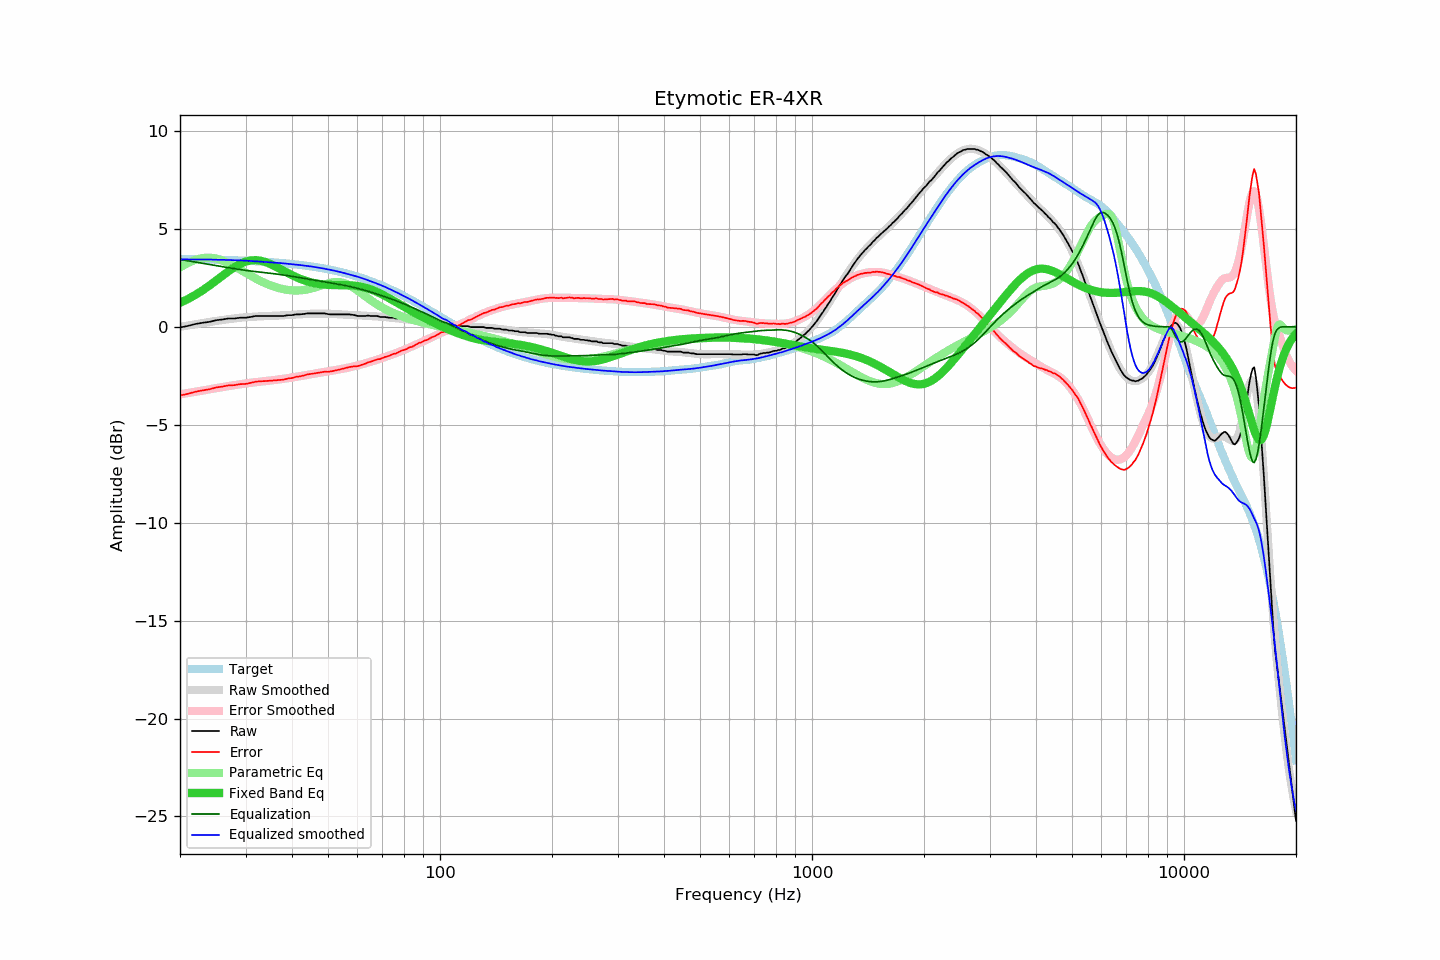

Data behind this chart, as committed beside it:
frequency, raw, error, smoothed, error_smoothed, equalization, parametric_eq, equalized_raw, equalized_smoothed, target
20, -0.03, -3.50, 0.00, -3.45, 3.45, 1.23, 3.41, 3.45, 3.47
21, 0.05, -3.42, 0.07, -3.38, 3.38, 1.42, 3.42, 3.45, 3.47
22, 0.15, -3.31, 0.14, -3.31, 3.31, 1.64, 3.46, 3.45, 3.46
23, 0.21, -3.24, 0.20, -3.25, 3.25, 1.87, 3.46, 3.44, 3.45
24, 0.26, -3.18, 0.25, -3.19, 3.19, 2.11, 3.44, 3.44, 3.44
25, 0.34, -3.10, 0.30, -3.13, 3.13, 2.36, 3.47, 3.43, 3.43
26, 0.38, -3.05, 0.35, -3.07, 3.07, 2.61, 3.45, 3.43, 3.43
27, 0.43, -2.99, 0.39, -3.02, 3.02, 2.84, 3.45, 3.42, 3.41
28, 0.43, -2.98, 0.43, -2.97, 2.97, 3.05, 3.40, 3.41, 3.40
29, 0.47, -2.92, 0.47, -2.93, 2.93, 3.21, 3.40, 3.40, 3.39
30, 0.47, -2.91, 0.50, -2.89, 2.89, 3.33, 3.36, 3.38, 3.38
31, 0.51, -2.86, 0.51, -2.85, 2.85, 3.40, 3.36, 3.37, 3.37
32, 0.56, -2.79, 0.53, -2.82, 2.82, 3.41, 3.38, 3.35, 3.35
33, 0.56, -2.78, 0.54, -2.79, 2.79, 3.38, 3.35, 3.33, 3.34
34, 0.56, -2.76, 0.55, -2.77, 2.77, 3.31, 3.32, 3.32, 3.32
35, 0.56, -2.75, 0.56, -2.74, 2.74, 3.21, 3.30, 3.30, 3.31
36, 0.56, -2.73, 0.57, -2.71, 2.71, 3.10, 3.27, 3.28, 3.29
37, 0.56, -2.71, 0.58, -2.68, 2.68, 2.98, 3.24, 3.26, 3.27
38, 0.56, -2.69, 0.60, -2.65, 2.65, 2.86, 3.21, 3.24, 3.25
39, 0.60, -2.63, 0.61, -2.62, 2.62, 2.75, 3.22, 3.22, 3.23
40, 0.60, -2.61, 0.62, -2.58, 2.58, 2.64, 3.18, 3.20, 3.21
41, 0.64, -2.55, 0.63, -2.55, 2.55, 2.55, 3.19, 3.18, 3.19
42, 0.64, -2.53, 0.64, -2.52, 2.52, 2.46, 3.16, 3.16, 3.17
43, 0.66, -2.48, 0.65, -2.48, 2.48, 2.39, 3.14, 3.14, 3.14
44, 0.69, -2.43, 0.66, -2.45, 2.45, 2.33, 3.14, 3.11, 3.12
45, 0.69, -2.40, 0.67, -2.42, 2.42, 2.27, 3.10, 3.09, 3.09
46, 0.69, -2.37, 0.68, -2.38, 2.38, 2.23, 3.07, 3.06, 3.06
47, 0.69, -2.35, 0.68, -2.35, 2.35, 2.20, 3.04, 3.03, 3.03
48, 0.69, -2.32, 0.68, -2.32, 2.32, 2.18, 3.01, 3.00, 3.00
49, 0.69, -2.29, 0.67, -2.29, 2.29, 2.16, 2.98, 2.97, 2.97
50, 0.65, -2.29, 0.67, -2.27, 2.27, 2.15, 2.92, 2.94, 2.94
51, 0.64, -2.27, 0.67, -2.24, 2.24, 2.14, 2.88, 2.91, 2.91
52, 0.64, -2.24, 0.66, -2.21, 2.21, 2.14, 2.85, 2.87, 2.88
53, 0.64, -2.20, 0.65, -2.19, 2.19, 2.13, 2.82, 2.84, 2.84
54, 0.64, -2.17, 0.64, -2.16, 2.16, 2.13, 2.80, 2.80, 2.80
55, 0.64, -2.13, 0.63, -2.13, 2.13, 2.13, 2.77, 2.76, 2.77
56, 0.64, -2.09, 0.62, -2.10, 2.10, 2.13, 2.74, 2.72, 2.73
57, 0.64, -2.05, 0.61, -2.07, 2.07, 2.12, 2.71, 2.68, 2.69
58, 0.62, -2.03, 0.60, -2.04, 2.04, 2.12, 2.66, 2.64, 2.65
59, 0.60, -2.01, 0.60, -2.00, 2.00, 2.10, 2.60, 2.60, 2.61
60, 0.56, -2.01, 0.59, -1.97, 1.97, 2.09, 2.53, 2.56, 2.57
61, 0.56, -1.97, 0.59, -1.93, 1.93, 2.06, 2.49, 2.52, 2.52
62, 0.56, -1.92, 0.58, -1.90, 1.90, 2.04, 2.46, 2.48, 2.48
63, 0.56, -1.88, 0.57, -1.86, 1.86, 2.00, 2.42, 2.43, 2.44
64, 0.58, -1.81, 0.56, -1.82, 1.82, 1.96, 2.40, 2.38, 2.39
65, 0.56, -1.78, 0.55, -1.78, 1.78, 1.92, 2.34, 2.34, 2.34
66, 0.56, -1.74, 0.55, -1.74, 1.74, 1.87, 2.30, 2.29, 2.30
67, 0.56, -1.69, 0.54, -1.70, 1.70, 1.82, 2.26, 2.24, 2.25
68, 0.55, -1.65, 0.53, -1.66, 1.66, 1.77, 2.21, 2.20, 2.20
69, 0.51, -1.64, 0.52, -1.62, 1.62, 1.71, 2.13, 2.15, 2.15
70, 0.51, -1.59, 0.52, -1.58, 1.58, 1.65, 2.09, 2.10, 2.10
71, 0.51, -1.54, 0.51, -1.54, 1.54, 1.59, 2.05, 2.05, 2.05
72, 0.49, -1.51, 0.49, -1.50, 1.50, 1.53, 1.99, 2.00, 2.00
73, 0.47, -1.48, 0.48, -1.46, 1.46, 1.46, 1.93, 1.94, 1.95
74, 0.47, -1.43, 0.47, -1.42, 1.42, 1.40, 1.89, 1.89, 1.90
75, 0.47, -1.37, 0.46, -1.38, 1.38, 1.34, 1.85, 1.84, 1.84
76, 0.43, -1.36, 0.44, -1.34, 1.34, 1.27, 1.77, 1.79, 1.79
77, 0.43, -1.31, 0.43, -1.30, 1.30, 1.21, 1.73, 1.73, 1.74
78, 0.43, -1.26, 0.42, -1.26, 1.26, 1.15, 1.69, 1.68, 1.68
79, 0.43, -1.20, 0.41, -1.22, 1.22, 1.09, 1.65, 1.63, 1.63
... 553 more rows
